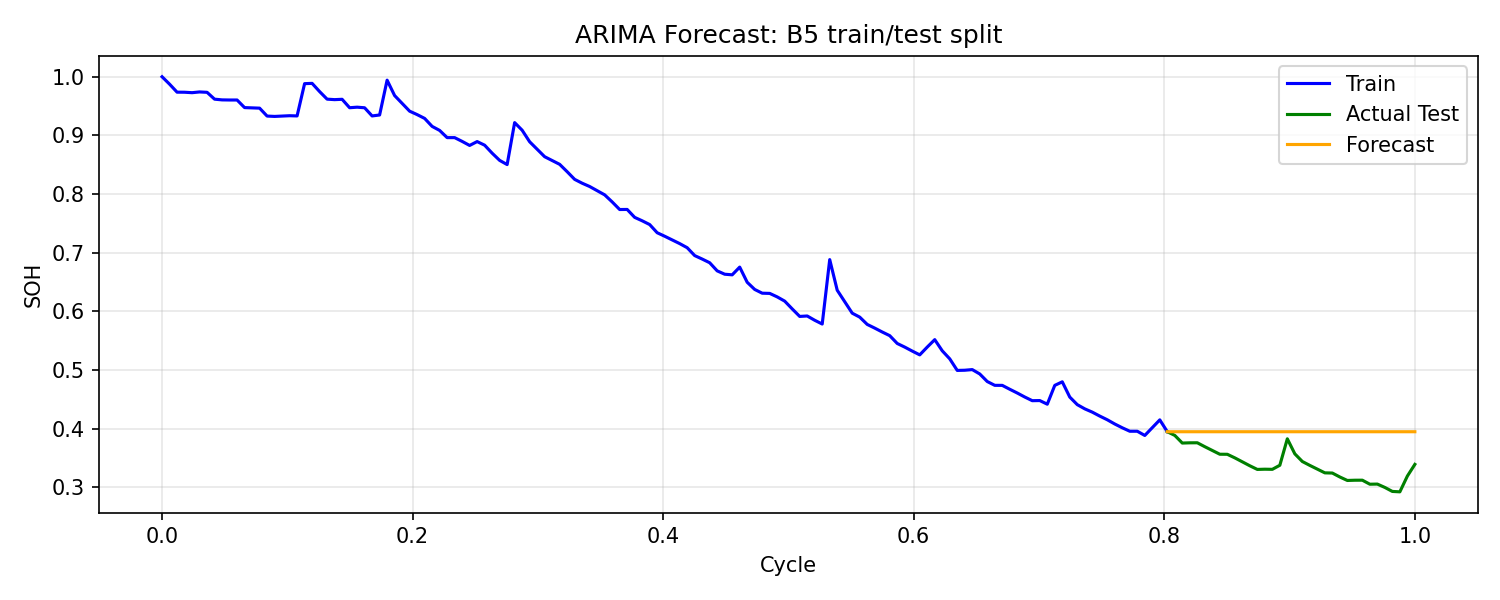

The table this chart was drawn from, first rows:
cycle, actual_soh, forecast_soh
0.8024, 0.3948, 0.3948
0.8024, 0.3948, 0.3948
0.8024, 0.3948, 0.3948
0.8024, 0.3948, 0.3948
0.8024, 0.3948, 0.3948
0.8024, 0.3948, 0.3948
0.8024, 0.3948, 0.3948
0.8024, 0.3948, 0.3948
0.8024, 0.3948, 0.3948
0.8024, 0.3948, 0.3948
0.8024, 0.3948, 0.3948
0.8024, 0.3948, 0.3948
0.8024, 0.3948, 0.3948
0.8024, 0.3948, 0.3948
0.8024, 0.3948, 0.3948
0.8024, 0.3948, 0.3948
0.8024, 0.3948, 0.3948
0.8024, 0.3948, 0.3948
0.8024, 0.3948, 0.3948
0.8024, 0.3948, 0.3948
0.8024, 0.3948, 0.3948
0.8024, 0.3948, 0.3948
0.8024, 0.3948, 0.3948
0.8024, 0.3948, 0.3948
0.8024, 0.3948, 0.3948
0.8024, 0.3948, 0.3948
0.8024, 0.3948, 0.3948
0.8024, 0.3948, 0.3948
0.8024, 0.3948, 0.3948
0.8024, 0.3948, 0.3948
0.8024, 0.3948, 0.3948
0.8024, 0.3948, 0.3948
0.8024, 0.3948, 0.3948
0.8024, 0.3948, 0.3948
0.8024, 0.3948, 0.3948
0.8024, 0.3948, 0.3948
0.8024, 0.3948, 0.3948
0.8024, 0.3948, 0.3948
0.8024, 0.3948, 0.3948
0.8024, 0.3948, 0.3948
0.8024, 0.3948, 0.3948
0.8024, 0.3948, 0.3948
0.8024, 0.3948, 0.3948
0.8024, 0.3948, 0.3948
0.8024, 0.3948, 0.3948
0.8024, 0.3948, 0.3948
0.8024, 0.3948, 0.3948
0.8024, 0.3948, 0.3948
0.8024, 0.3948, 0.3948
0.8024, 0.3948, 0.3948
0.8024, 0.3948, 0.3948
0.8024, 0.3948, 0.3948
0.8024, 0.3948, 0.3948
0.8024, 0.3948, 0.3948
0.8024, 0.3948, 0.3948
0.8024, 0.3948, 0.3948
0.8024, 0.3948, 0.3948
0.8024, 0.3948, 0.3948
0.8024, 0.3948, 0.3948
0.8024, 0.3948, 0.3948
... 9,997 more rows
